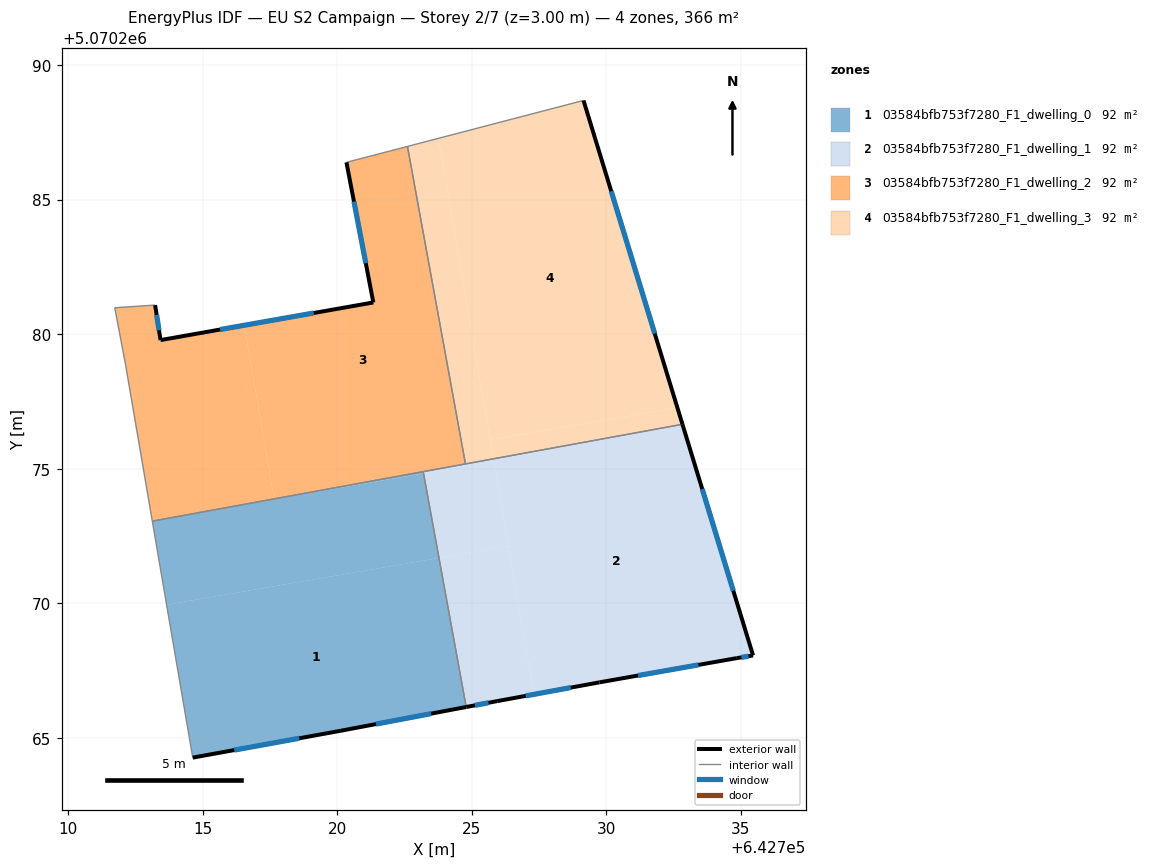
=== STOREY PLAN SPEC (per zone: floor XY polygon, exterior-wall plan segments, windows/doors) ===
zone 1: 03584bfb753f7280_F1_dwelling_0  (91.6 m²)
  floor: (642724.79, 5070266.15) (642723.78, 5070271.69) (642713.66, 5070269.95) (642714.63, 5070264.27) (642720.14, 5070265.27)
  floor: (642723.78, 5070271.69) (642723.21, 5070274.83) (642717.66, 5070273.88) (642713.13, 5070273.05) (642713.66, 5070269.95)
  floor: (642723.21, 5070274.83) (642723.20, 5070274.89) (642718.16, 5070273.97)
  floor: (642723.20, 5070274.89) (642717.66, 5070273.88) (642718.16, 5070273.97)
  exterior wall: (642724.79, 5070266.15) – (642720.14, 5070265.27)  [4.7 m]
    window: (642723.49, 5070265.90) – (642721.44, 5070265.52)  [2.7 m²]
  exterior wall: (642720.14, 5070265.27) – (642714.63, 5070264.27)  [5.6 m]
    window: (642718.60, 5070264.99) – (642716.18, 5070264.55)  [3.2 m²]
  interior walls: 3
zone 2: 03584bfb753f7280_F1_dwelling_1  (91.6 m²)
  floor: (642735.45, 5070268.07) (642732.83, 5070276.65) (642725.81, 5070275.37) (642727.31, 5070266.62) (642729.74, 5070267.07) (642734.85, 5070267.97)
  floor: (642727.31, 5070266.62) (642726.36, 5070272.13) (642723.78, 5070271.69) (642724.79, 5070266.15) (642725.94, 5070266.37)
  floor: (642725.82, 5070275.28) (642725.81, 5070275.37) (642723.20, 5070274.89) (642723.21, 5070274.83)
  floor: (642726.36, 5070272.13) (642725.81, 5070275.37) (642728.48, 5070275.86) (642723.20, 5070274.89) (642725.81, 5070275.37) (642725.82, 5070275.28) (642723.21, 5070274.83) (642723.78, 5070271.69)
  exterior wall: (642725.94, 5070266.37) – (642724.79, 5070266.15)  [1.2 m]
    window: (642725.62, 5070266.31) – (642725.11, 5070266.21)  [0.7 m²]
  exterior wall: (642732.83, 5070276.65) – (642735.45, 5070268.07)  [9.0 m]
    window: (642733.56, 5070274.25) – (642734.72, 5070270.47)  [5.2 m²]
  exterior wall: (642735.45, 5070268.07) – (642734.85, 5070267.97)  [0.6 m]
    window: (642735.28, 5070268.04) – (642735.02, 5070267.99)  [0.4 m²]
  exterior wall: (642734.85, 5070267.97) – (642729.74, 5070267.07)  [5.2 m]
    window: (642733.42, 5070267.71) – (642731.18, 5070267.32)  [3.0 m²]
  exterior wall: (642729.74, 5070267.07) – (642725.94, 5070266.37)  [3.9 m]
    window: (642728.68, 5070266.87) – (642727.01, 5070266.56)  [2.2 m²]
  interior walls: 3
zone 3: 03584bfb753f7280_F1_dwelling_2  (91.6 m²)
  floor: (642724.77, 5070275.18) (642722.61, 5070286.97) (642720.34, 5070286.38) (642721.34, 5070281.18) (642716.55, 5070280.33) (642717.66, 5070273.88)
  floor: (642717.66, 5070273.88) (642716.55, 5070280.33) (642713.44, 5070279.78) (642713.24, 5070281.08) (642711.74, 5070280.98) (642712.14, 5070278.88) (642713.13, 5070273.05)
  exterior wall: (642713.24, 5070281.08) – (642713.44, 5070279.78)  [1.3 m]
    window: (642713.29, 5070280.72) – (642713.38, 5070280.14)  [0.8 m²]
  exterior wall: (642713.44, 5070279.78) – (642721.34, 5070281.18)  [8.0 m]
    window: (642715.65, 5070280.17) – (642719.13, 5070280.79)  [4.7 m²]
  exterior wall: (642721.34, 5070281.18) – (642720.34, 5070286.38)  [5.3 m]
    window: (642721.06, 5070282.64) – (642720.62, 5070284.92)  [3.1 m²]
  interior walls: 7
zone 4: 03584bfb753f7280_F1_dwelling_3  (91.6 m²)
  floor: (642732.64, 5070277.27) (642729.15, 5070288.68) (642723.76, 5070287.27) (642725.69, 5070276.08)
  floor: (642732.83, 5070276.65) (642732.64, 5070277.27) (642725.69, 5070276.08) (642725.81, 5070275.37)
  floor: (642725.81, 5070275.37) (642723.76, 5070287.27) (642722.61, 5070286.97) (642724.77, 5070275.18)
  exterior wall: (642729.15, 5070288.68) – (642732.83, 5070276.65)  [12.6 m]
    window: (642730.18, 5070285.31) – (642731.80, 5070280.02)  [7.3 m²]
  interior walls: 3

=== DERIVED (storey summary) ===
Building: EU S2 Campaign
Storey: 2 of 7  (floor level z = 3.00 m)
Storey gross floor area: 366.4 m²
Zones on this storey: 4
  - 03584bfb753f7280_F1_dwelling_0: floor 91.6 m²; exterior wall 10.3 m (31.0 m²); 2 window(s) 6.0 m²; WWR 19.3%
  - 03584bfb753f7280_F1_dwelling_1: floor 91.6 m²; exterior wall 19.8 m (59.4 m²); 5 window(s) 11.5 m²; WWR 19.3%
  - 03584bfb753f7280_F1_dwelling_2: floor 91.6 m²; exterior wall 14.6 m (43.9 m²); 3 window(s) 8.5 m²; WWR 19.3%
  - 03584bfb753f7280_F1_dwelling_3: floor 91.6 m²; exterior wall 12.6 m (37.7 m²); 1 window(s) 7.3 m²; WWR 19.3%
Zone adjacency (shared interzone walls):
  - 03584bfb753f7280_F1_dwelling_0 ↔ 03584bfb753f7280_F1_dwelling_1
  - 03584bfb753f7280_F1_dwelling_0 ↔ 03584bfb753f7280_F1_dwelling_2
  - 03584bfb753f7280_F1_dwelling_1 ↔ 03584bfb753f7280_F1_dwelling_2
  - 03584bfb753f7280_F1_dwelling_1 ↔ 03584bfb753f7280_F1_dwelling_3
  - 03584bfb753f7280_F1_dwelling_2 ↔ 03584bfb753f7280_F1_dwelling_3